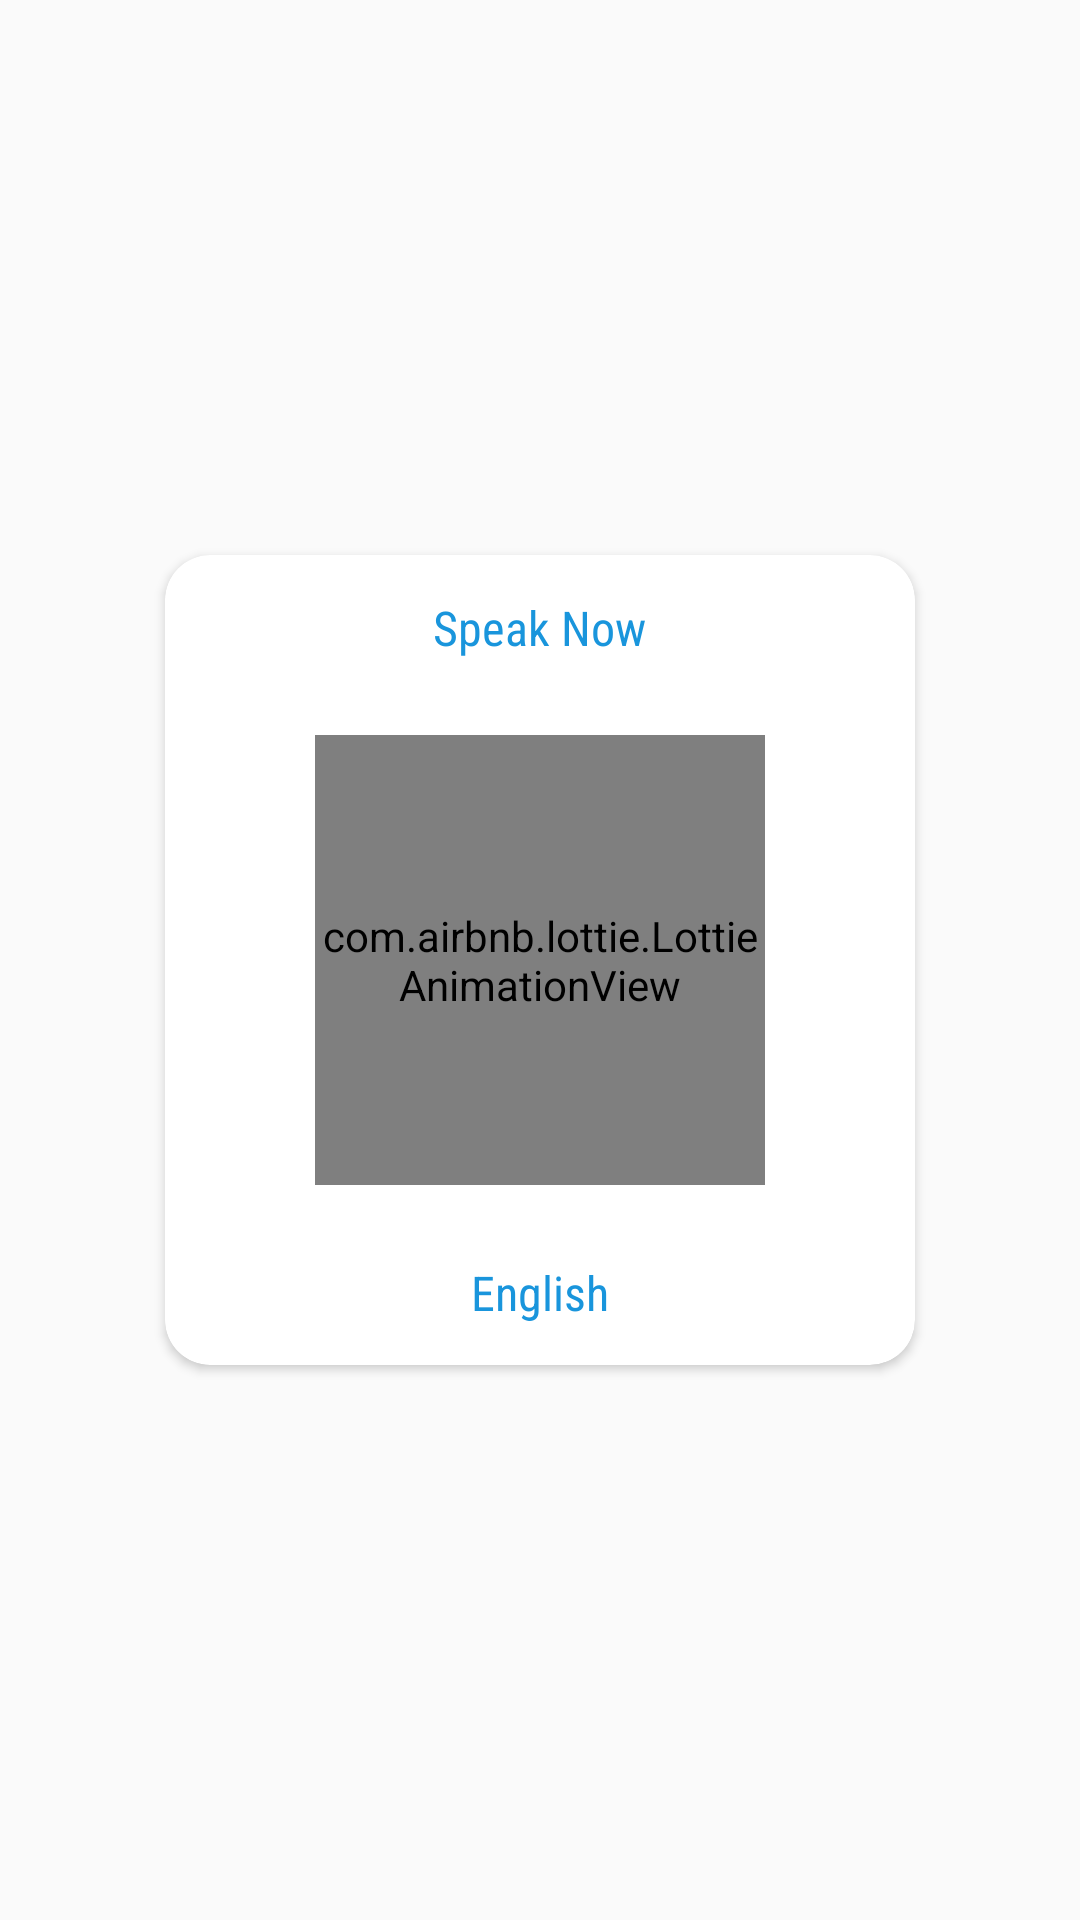

Reconstruct the res/layout file that produces this screen, plus the resources it refers to.
<!-- AndroidManifest.xml: application theme AppTheme -->
<!-- res/layout/speakdialog.xml -->
<?xml version="1.0" encoding="utf-8"?>
<LinearLayout xmlns:android="http://schemas.android.com/apk/res/android"

    xmlns:app="http://schemas.android.com/apk/res-auto"
    android:layout_width="match_parent"
    android:layout_height="wrap_content"
    android:layout_gravity="center"
    android:gravity="center"
    android:orientation="vertical">

    <FrameLayout
        android:layout_width="match_parent"
        android:layout_height="match_parent"
        android:layout_gravity="center"
        android:background="@android:color/transparent"
        android:gravity="center">

        <androidx.cardview.widget.CardView
            android:layout_width="250dp"
            android:layout_height="270dp"
            android:layout_gravity="center"
            app:cardBackgroundColor="@color/white"
            app:cardCornerRadius="15dp">

            <LinearLayout
                android:layout_width="match_parent"
                android:layout_height="wrap_content"
                android:layout_gravity="center"
                android:orientation="vertical">

                <LinearLayout
                    android:layout_width="match_parent"
                    android:layout_height="wrap_content"
                    android:gravity="center">

                    <TextView
                        android:layout_width="wrap_content"
                        android:layout_height="wrap_content"
                        android:fontFamily="sans-serif-condensed"
                        android:gravity="bottom"
                        android:text="Speak Now"
                        android:textColor="@color/purplr"
                        android:textSize="16sp" />
                </LinearLayout>

                <LinearLayout
                    android:layout_width="match_parent"
                    android:layout_height="200dp"
                    android:gravity="center">

                    <com.airbnb.lottie.LottieAnimationView
                        android:layout_width="150dp"
                        android:layout_height="150dp"
                        app:lottie_autoPlay="true"
                        app:lottie_fileName="voice.json"
                        app:lottie_loop="true" />
                </LinearLayout>

                <LinearLayout
                    android:layout_width="match_parent"
                    android:layout_height="wrap_content"
                    android:gravity="center">

                    <TextView
                        android:id="@+id/dlang"
                        android:layout_width="wrap_content"
                        android:layout_height="wrap_content"
                        android:fontFamily="sans-serif-condensed"
                        android:gravity="bottom"
                        android:text="English"
                        android:textColor="@color/purplr"
                        android:textSize="16sp" />
                </LinearLayout>
            </LinearLayout>
        </androidx.cardview.widget.CardView>
    </FrameLayout>
</LinearLayout>
<!-- resources referenced by this layout -->
<resources>
  <color name="purplr">#1995DC</color>
  <color name="white">#ffffff</color>
  <style name="AppTheme" parent="Theme.AppCompat.Light.DarkActionBar">
          
          <item name="windowActionBar">false</item>
          <item name="windowNoTitle">true</item>
          <item name="colorPrimary">@color/colorPrimary</item>
          <item name="colorPrimaryDark">@color/colorPrimaryDark</item>
          <item name="colorAccent">@color/colorAccent</item>
      </style>
  <color name="colorPrimary">#ff5440</color>
  <color name="colorPrimaryDark">#ff7a25</color>
  <color name="colorAccent">#03dac5</color>
</resources>
